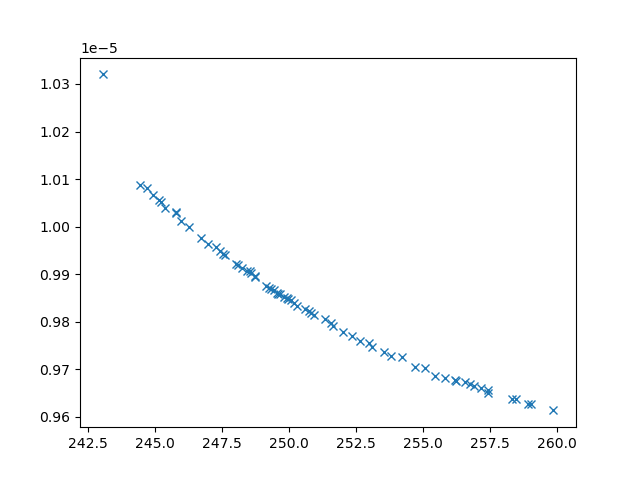

The table this chart was drawn from, first rows:
xline_all_values, yline_all_values, X_all_values, obj1, obj2, obj3, inc
244.5, 1.0086571497600196e-05, [np.float64(4.998793841553069), 0.1, 10,…, 244.5, 1.0086571497600196e-05, 31971214, 0
243.1, 1.0320146076880958e-05, [10, 0.1, np.float64(1.7544549167448134)…, 243.1, 1.0320146076880958e-05, 44704755, 0
257.4, 9.650004386622756e-06, [np.float64(1.7275492101464072), np.floa…, 257.4, 9.650004386622756e-06, 2630638, 0
246.3, 9.998643098067632e-06, [np.float64(4.076728085396143), np.float…, 246.3, 9.998643098067632e-06, 15135566, 0
258.5, 9.637544739880753e-06, [np.float64(1.543510452409849), np.float…, 258.5, 9.637544739880753e-06, 2396965, 0
246, 1.0012195226717047e-05, [np.float64(4.135373054617825), np.float…, 246, 1.0012195226717047e-05, 15742378, 0
248.4, 9.906624493328072e-06, [np.float64(4.912649621211574), np.float…, 248.4, 9.906624493328072e-06, 7915135, 0
253.6, 9.73562058453848e-06, [np.float64(0.6365320629036502), np.floa…, 253.6, 9.73562058453848e-06, 3738327, 0
259, 9.626400975123932e-06, [np.float64(1.915075745883662), np.float…, 259, 9.626400975123932e-06, 2365952, 0
249.6, 9.859014740996796e-06, [np.float64(4.090755963331863), np.float…, 249.6, 9.859014740996796e-06, 5831205, 0
257.2, 9.661556606728586e-06, [np.float64(1.7286216784552164), np.floa…, 257.2, 9.661556606728586e-06, 2492805, 0
245.4, 1.0038568110415652e-05, [np.float64(4.320329093411735), np.float…, 245.4, 1.0038568110415652e-05, 25564327, 0
259.9, 9.613610841154287e-06, [np.float64(1.2383948834654555), 10, np.…, 259.9, 9.613610841154287e-06, 2307063, 0
255.8, 9.681611174853854e-06, [np.float64(4.046323502052166), np.float…, 255.8, 9.681611174853854e-06, 3516364, 0
253.1, 9.74737355750017e-06, [np.float64(3.1925076442448668), np.floa…, 253.1, 9.74737355750017e-06, 3636327, 0
250.9, 9.814417569952897e-06, [np.float64(1.9928360653118435), np.floa…, 250.9, 9.814417569952897e-06, 4793088, 0
252.7, 9.75894456292408e-06, [np.float64(3.0982545198937466), np.floa…, 252.7, 9.75894456292408e-06, 3786881, 0
254.7, 9.705593105207148e-06, [0.1, np.float64(5.803759085876232), np.…, 254.7, 9.705593105207148e-06, 3424172, 0
251.6, 9.790765419598559e-06, [np.float64(1.498158959953297), np.float…, 251.6, 9.790765419598559e-06, 4261164, 0
250.3, 9.834126369606144e-06, [np.float64(1.184235134251434), np.float…, 250.3, 9.834126369606144e-06, 4971075, 0
252, 9.779472942054774e-06, [np.float64(1.8166105996980715), np.floa…, 252, 9.779472942054774e-06, 4159734, 0
252.4, 9.770337106926757e-06, [np.float64(0.9031853249578736), np.floa…, 252.4, 9.770337106926757e-06, 4190515, 0
253.8, 9.72745410119433e-06, [np.float64(3.3016300872647335), np.floa…, 253.8, 9.72745410119433e-06, 3402919, 0
256.2, 9.674837648541488e-06, [np.float64(2.1353317575752513), np.floa…, 256.2, 9.674837648541488e-06, 2894717, 0
256.8, 9.668246392243759e-06, [np.float64(2.1151339222050236), np.floa…, 256.8, 9.668246392243759e-06, 2763435, 0
245, 1.0065978807761508e-05, [np.float64(5.031605604657354), np.float…, 245, 1.0065978807761508e-05, 31615915, 0
247.4, 9.94908575865524e-06, [np.float64(3.6215037207450926), np.floa…, 247.4, 9.94908575865524e-06, 10083386, 0
251.3, 9.805859028892282e-06, [np.float64(3.2091691963406377), np.floa…, 251.3, 9.805859028892282e-06, 4855829, 0
247, 9.964478574591707e-06, [np.float64(3.9996533280996953), np.floa…, 247, 9.964478574591707e-06, 10479772, 0
253, 9.754710777682783e-06, [np.float64(2.719746702423642), np.float…, 253, 9.754710777682783e-06, 3655071, 0
247.6, 9.940540196674657e-06, [np.float64(2.734894045143358), np.float…, 247.6, 9.940540196674657e-06, 9201574, 0
255.1, 9.702422790256414e-06, [np.float64(3.084954493214597), np.float…, 255.1, 9.702422790256414e-06, 2889881, 0
250.6, 9.827583125481369e-06, [np.float64(3.0761995410123544), np.floa…, 250.6, 9.827583125481369e-06, 5387387, 0
248.7, 9.89529340483851e-06, [np.float64(3.1359304068698544), np.floa…, 248.7, 9.89529340483851e-06, 7134651, 0
244.7, 1.0081104274904989e-05, [np.float64(3.129883810986291), 0.1, 10,…, 244.7, 1.0081104274904989e-05, 31110558, 0
250.8, 9.823411809628804e-06, [np.float64(2.2675891922984834), np.floa…, 250.8, 9.823411809628804e-06, 5315381, 0
247.3, 9.956853421680551e-06, [np.float64(3.5771597411286216), np.floa…, 247.3, 9.956853421680551e-06, 10668099, 0
245.2, 1.0057035826902172e-05, [np.float64(5.17341755366161), 0.1, np.f…, 245.2, 1.0057035826902172e-05, 31077343, 0
245.3, 1.0051957906257786e-05, [np.float64(4.809285498716496), 0.1, np.…, 245.3, 1.0051957906257786e-05, 30586311, 0
245.8, 1.0029347803588977e-05, [np.float64(5.333650727550577), np.float…, 245.8, 1.0029347803588977e-05, 27761352, 0
245.8, 1.0031095641641941e-05, [np.float64(4.88113239871911), np.float6…, 245.8, 1.0031095641641941e-05, 27460044, 0
249.3, 9.87196927903184e-06, [np.float64(1.6358279364484618), np.floa…, 249.3, 9.87196927903184e-06, 5918261, 0
258.9, 9.627636310962852e-06, [np.float64(2.017178826559512), np.float…, 258.9, 9.627636310962852e-06, 2398460, 0
256.6, 9.67238776590332e-06, [np.float64(1.7939835966466435), np.floa…, 256.6, 9.67238776590332e-06, 2596406, 0
251.6, 9.797729993536212e-06, [np.float64(6.541314788577455), np.float…, 251.6, 9.797729993536212e-06, 4981720, 0
249.6, 9.861199908769879e-06, [np.float64(4.2984852009612045), np.floa…, 249.6, 9.861199908769879e-06, 5889061, 0
250.2, 9.839825411003924e-06, [np.float64(1.7035558962359432), np.floa…, 250.2, 9.839825411003924e-06, 5327257, 0
257.4, 9.655458502944648e-06, [np.float64(1.7654078696532705), np.floa…, 257.4, 9.655458502944648e-06, 2496570, 0
248.6, 9.902331967979077e-06, [np.float64(3.485419439854553), np.float…, 248.6, 9.902331967979077e-06, 7583087, 0
255.4, 9.686669392089178e-06, [0.1, np.float64(6.451805316409929), np.…, 255.4, 9.686669392089178e-06, 3267382, 0
249.4, 9.865999175896072e-06, [np.float64(4.0851394275855135), np.floa…, 249.4, 9.865999175896072e-06, 6018695, 0
256.9, 9.664247518766331e-06, [np.float64(1.8314504720549811), np.floa…, 256.9, 9.664247518766331e-06, 2603996, 0
249.3, 9.86977616524395e-06, [np.float64(4.225140816298269), np.float…, 249.3, 9.86977616524395e-06, 6212426, 0
249.2, 9.875728638138537e-06, [np.float64(1.1619932791936178), np.floa…, 249.2, 9.875728638138537e-06, 5898640, 0
248.6, 9.905962434258965e-06, [np.float64(4.976522923886944), np.float…, 248.6, 9.905962434258965e-06, 8064011, 0
248.3, 9.913717422576072e-06, [np.float64(3.0345244498424746), np.floa…, 248.3, 9.913717422576072e-06, 7850602, 0
248.7, 9.893271723391707e-06, [np.float64(1.879279365033466), np.float…, 248.7, 9.893271723391707e-06, 6718885, 0
247.5, 9.942354484994339e-06, [np.float64(3.8892514463267682), np.floa…, 247.5, 9.942354484994339e-06, 9254972, 0
258.3, 9.638303578660076e-06, [np.float64(1.5211811602888616), np.floa…, 258.3, 9.638303578660076e-06, 2421918, 0
256.2, 9.67796380148109e-06, [np.float64(2.0674330945801542), np.floa…, 256.2, 9.67796380148109e-06, 2679586, 0
... 10 more rows
